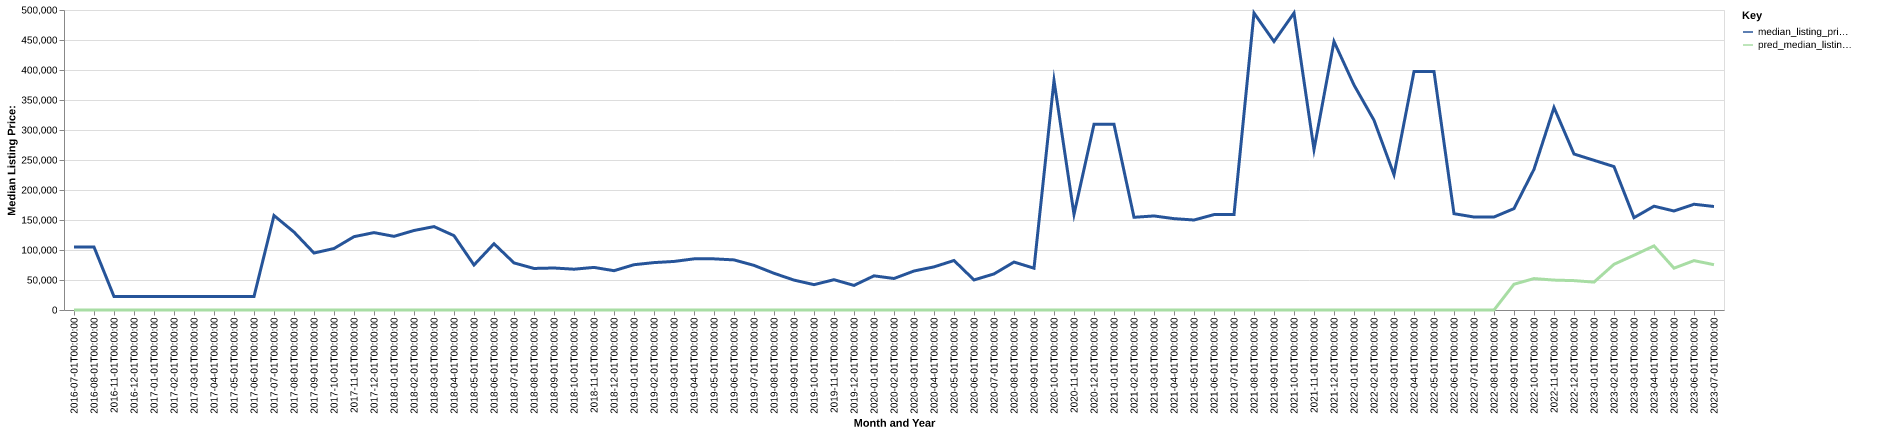

Source data for this figure (header and first rows):
date, time_idx, median_listing_price, thirty_year_interest_rate_five, month, county_name, active_listing_count, median_days_on_market, pred_median_listing_price, month_year
2016-07-01, 0, 105000, 3.72, 7, washington, ks, 1.0, 9.0, 0, Jul-2016
2016-08-01, 1, 105000, 3.73, 8, washington, ks, 0.0, 1.0, 0, Aug-2016
2016-11-01, 4, 22500, 3.66, 11, washington, ks, 1.0, 4.0, 0, Nov-2016
2016-12-01, 5, 22500, 3.48, 12, washington, ks, 1.0, 25.0, 0, Dec-2016
2017-01-01, 6, 22500, 3.45, 1, washington, ks, 1.0, 57.0, 0, Jan-2017
2017-02-01, 7, 22500, 3.5, 2, washington, ks, 1.0, 85.0, 0, Feb-2017
2017-03-01, 8, 22500, 3.52, 3, washington, ks, 1.0, 113.0, 0, Mar-2017
2017-04-01, 9, 22500, 4.03, 4, washington, ks, 1.0, 144.0, 0, Apr-2017
2017-05-01, 10, 22500, 4.32, 5, washington, ks, 1.0, 176.0, 0, May-2017
2017-06-01, 11, 22500, 4.2, 6, washington, ks, 1.0, 197.0, 0, Jun-2017
2017-07-01, 12, 157450, 4.19, 7, washington, ks, 4.0, 17.0, 0, Jul-2017
2017-08-01, 13, 129900, 4.3, 8, washington, ks, 5.0, 47.0, 0, Aug-2017
2017-09-01, 14, 94950, 4.1, 9, washington, ks, 6.0, 62.0, 0, Sep-2017
2017-10-01, 15, 102475, 4.05, 10, washington, ks, 6.0, 55.0, 0, Oct-2017
2017-11-01, 16, 122200, 3.94, 11, washington, ks, 11.0, 27.0, 0, Nov-2017
2017-12-01, 17, 129000, 4.03, 12, washington, ks, 12.0, 43.0, 0, Dec-2017
2018-01-01, 18, 122750, 3.93, 1, washington, ks, 13.0, 72.0, 0, Jan-2018
2018-02-01, 19, 132500, 3.83, 2, washington, ks, 12.0, 92.0, 0, Feb-2018
2018-03-01, 20, 139000, 3.94, 3, washington, ks, 9.0, 115.0, 0, Mar-2018
2018-04-01, 21, 123900, 3.95, 4, washington, ks, 11.0, 147.0, 0, Apr-2018
2018-05-01, 22, 75000, 3.99, 5, washington, ks, 9.0, 142.0, 0, May-2018
2018-06-01, 23, 110450, 4.15, 6, washington, ks, 8.0, 157.0, 0, Jun-2018
2018-07-01, 24, 78500, 4.4, 7, washington, ks, 9.0, 92.0, 0, Jul-2018
2018-08-01, 25, 69250, 4.46, 8, washington, ks, 13.0, 67.0, 0, Aug-2018
2018-09-01, 26, 70000, 4.58, 9, washington, ks, 15.0, 67.0, 0, Sep-2018
2018-10-01, 27, 68000, 4.66, 10, washington, ks, 14.0, 83.0, 0, Oct-2018
2018-11-01, 28, 71000, 4.62, 11, washington, ks, 13.0, 87.0, 0, Nov-2018
2018-12-01, 29, 65500, 4.54, 12, washington, ks, 12.0, 133.0, 0, Dec-2018
2019-01-01, 30, 75500, 4.6, 1, washington, ks, 9.0, 124.0, 0, Jan-2019
2019-02-01, 31, 79000, 4.72, 2, washington, ks, 9.0, 149.0, 0, Feb-2019
2019-03-01, 32, 80929, 4.9, 3, washington, ks, 9.0, 183.0, 0, Mar-2019
2019-04-01, 33, 85250, 4.94, 4, washington, ks, 10.0, 177.0, 0, Apr-2019
2019-05-01, 34, 85250, 4.75, 5, washington, ks, 9.0, 133.0, 0, May-2019
2019-06-01, 35, 83500, 4.51, 6, washington, ks, 9.0, 89.0, 0, Jun-2019
2019-07-01, 36, 74375, 4.41, 7, washington, ks, 10.0, 111.0, 0, Jul-2019
2019-08-01, 37, 61182, 4.41, 8, washington, ks, 10.0, 114.0, 0, Aug-2019
2019-09-01, 38, 49830, 4.2, 9, washington, ks, 10.0, 107.0, 0, Sep-2019
2019-10-01, 39, 42261, 4.14, 10, washington, ks, 10.0, 107.0, 0, Oct-2019
2019-11-01, 40, 50500, 3.84, 11, washington, ks, 12.0, 106.0, 0, Nov-2019
2019-12-01, 41, 41000, 3.81, 12, washington, ks, 11.0, 137.0, 0, Dec-2019
2020-01-01, 42, 56950, 3.75, 1, washington, ks, 14.0, 136.0, 0, Jan-2020
2020-02-01, 43, 52500, 3.73, 2, washington, ks, 14.0, 145.0, 0, Feb-2020
2020-03-01, 44, 65000, 3.78, 3, washington, ks, 11.0, 176.0, 0, Mar-2020
2020-04-01, 45, 71875, 3.75, 4, washington, ks, 9.0, 204.0, 0, Apr-2020
2020-05-01, 46, 82500, 3.74, 5, washington, ks, 9.0, 179.0, 0, May-2020
2020-06-01, 47, 50125, 3.72, 6, washington, ks, 6.0, 173.0, 0, Jun-2020
2020-07-01, 48, 60125, 3.49, 7, washington, ks, 4.0, 220.0, 0, Jul-2020
2020-08-01, 49, 79900, 3.65, 8, washington, ks, 3.0, 86.0, 0, Aug-2020
2020-09-01, 50, 69675, 3.33, 9, washington, ks, 4.0, 104.0, 0, Sep-2020
2020-10-01, 51, 382450, 3.28, 10, washington, ks, 2.0, 107.0, 0, Oct-2020
2020-11-01, 52, 159500, 3.21, 11, washington, ks, 3.0, 111.0, 0, Nov-2020
2020-12-01, 53, 309450, 3.07, 12, washington, ks, 2.0, 167.0, 0, Dec-2020
2021-01-01, 54, 309450, 2.99, 1, washington, ks, 2.0, 191.0, 0, Jan-2021
2021-02-01, 55, 154500, 2.93, 2, washington, ks, 4.0, 116.0, 0, Feb-2021
2021-03-01, 56, 156750, 2.88, 3, washington, ks, 3.0, 104.0, 0, Mar-2021
2021-04-01, 57, 152250, 2.84, 4, washington, ks, 4.0, 91.0, 0, Apr-2021
2021-05-01, 58, 150000, 2.71, 5, washington, ks, 4.0, 85.0, 0, May-2021
2021-06-01, 59, 159000, 2.79, 6, washington, ks, 3.0, 101.0, 0, Jun-2021
2021-07-01, 60, 159000, 2.97, 7, washington, ks, 4.0, 82.0, 0, Jul-2021
2021-08-01, 61, 495000, 3.17, 8, washington, ks, 3.0, 29.0, 0, Aug-2021
... 23 more rows
